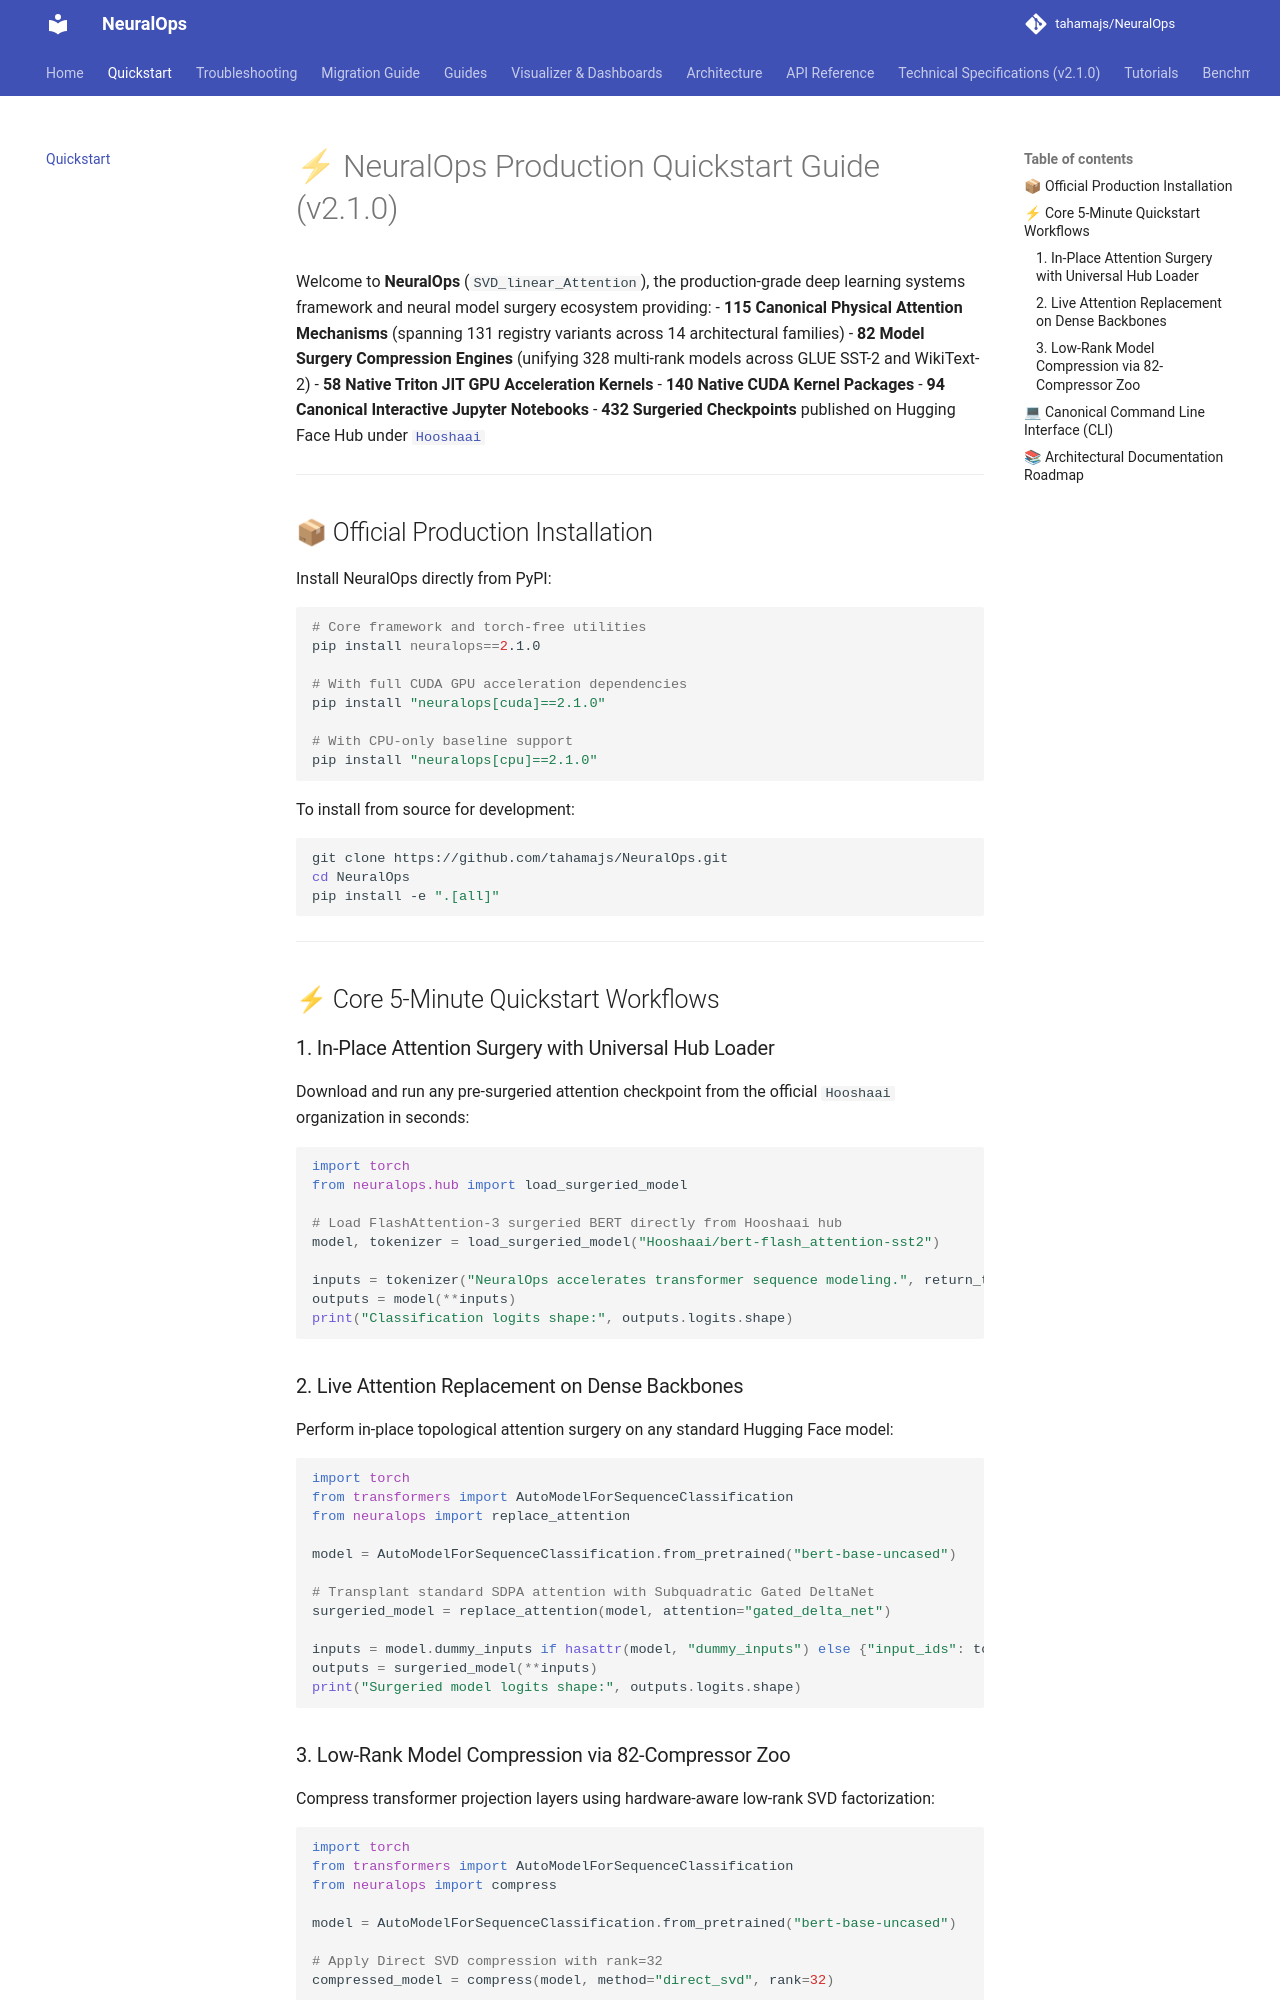

repository: tahamajs/NeuralOps · page: QUICKSTART/index.html · generator: mkdocs

# ⚡ NeuralOps Production Quickstart Guide (v2.1.0)

Welcome to **NeuralOps** (`SVD_linear_Attention`), the production-grade deep learning systems framework and neural model surgery ecosystem providing:
- **115 Canonical Physical Attention Mechanisms** (spanning 131 registry variants across 14 architectural families)
- **82 Model Surgery Compression Engines** (unifying 328 multi-rank models across GLUE SST-2 and WikiText-2)
- **58 Native Triton JIT GPU Acceleration Kernels**
- **140 Native CUDA Kernel Packages**
- **94 Canonical Interactive Jupyter Notebooks**
- **432 Surgeried Checkpoints** published on Hugging Face Hub under [`Hooshaai`](https://huggingface.co/Hooshaai)

---

## 📦 Official Production Installation

Install NeuralOps directly from PyPI:

```bash
# Core framework and torch-free utilities
pip install neuralops==2.1.0

# With full CUDA GPU acceleration dependencies
pip install "neuralops[cuda]==2.1.0"

# With CPU-only baseline support
pip install "neuralops[cpu]==2.1.0"
```

To install from source for development:
```bash
git clone https://github.com/tahamajs/NeuralOps.git
cd NeuralOps
pip install -e ".[all]"
```

---

## ⚡ Core 5-Minute Quickstart Workflows

### 1. In-Place Attention Surgery with Universal Hub Loader
Download and run any pre-surgeried attention checkpoint from the official `Hooshaai` organization in seconds:

```python
import torch
from neuralops.hub import load_surgeried_model

# Load FlashAttention-3 surgeried BERT directly from Hooshaai hub
model, tokenizer = load_surgeried_model("Hooshaai/bert-flash_attention-sst2")

inputs = tokenizer("NeuralOps accelerates transformer sequence modeling.", return_tensors="pt")
outputs = model(**inputs)
print("Classification logits shape:", outputs.logits.shape)
```

### 2. Live Attention Replacement on Dense Backbones
Perform in-place topological attention surgery on any standard Hugging Face model:

```python
import torch
from transformers import AutoModelForSequenceClassification
from neuralops import replace_attention

model = AutoModelForSequenceClassification.from_pretrained("bert-base-uncased")

# Transplant standard SDPA attention with Subquadratic Gated DeltaNet
surgeried_model = replace_attention(model, attention="gated_delta_net")

inputs = model.dummy_inputs if hasattr(model, "dummy_inputs") else {"input_ids": torch.randint(0, 1000, (1, 128))}
outputs = surgeried_model(**inputs)
print("Surgeried model logits shape:", outputs.logits.shape)
```
